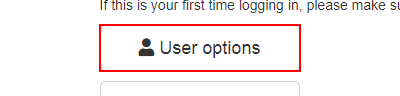
Task: To display messages
Workflow: Fine Tuning

Step 1: click on the button 'User options' in window 'ACME System 1 - Dashboard' (chrome.exe)

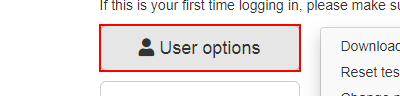
Step 2: click on the link 'Change password' in window 'ACME System 1 - Dashboard' (chrome.exe)
